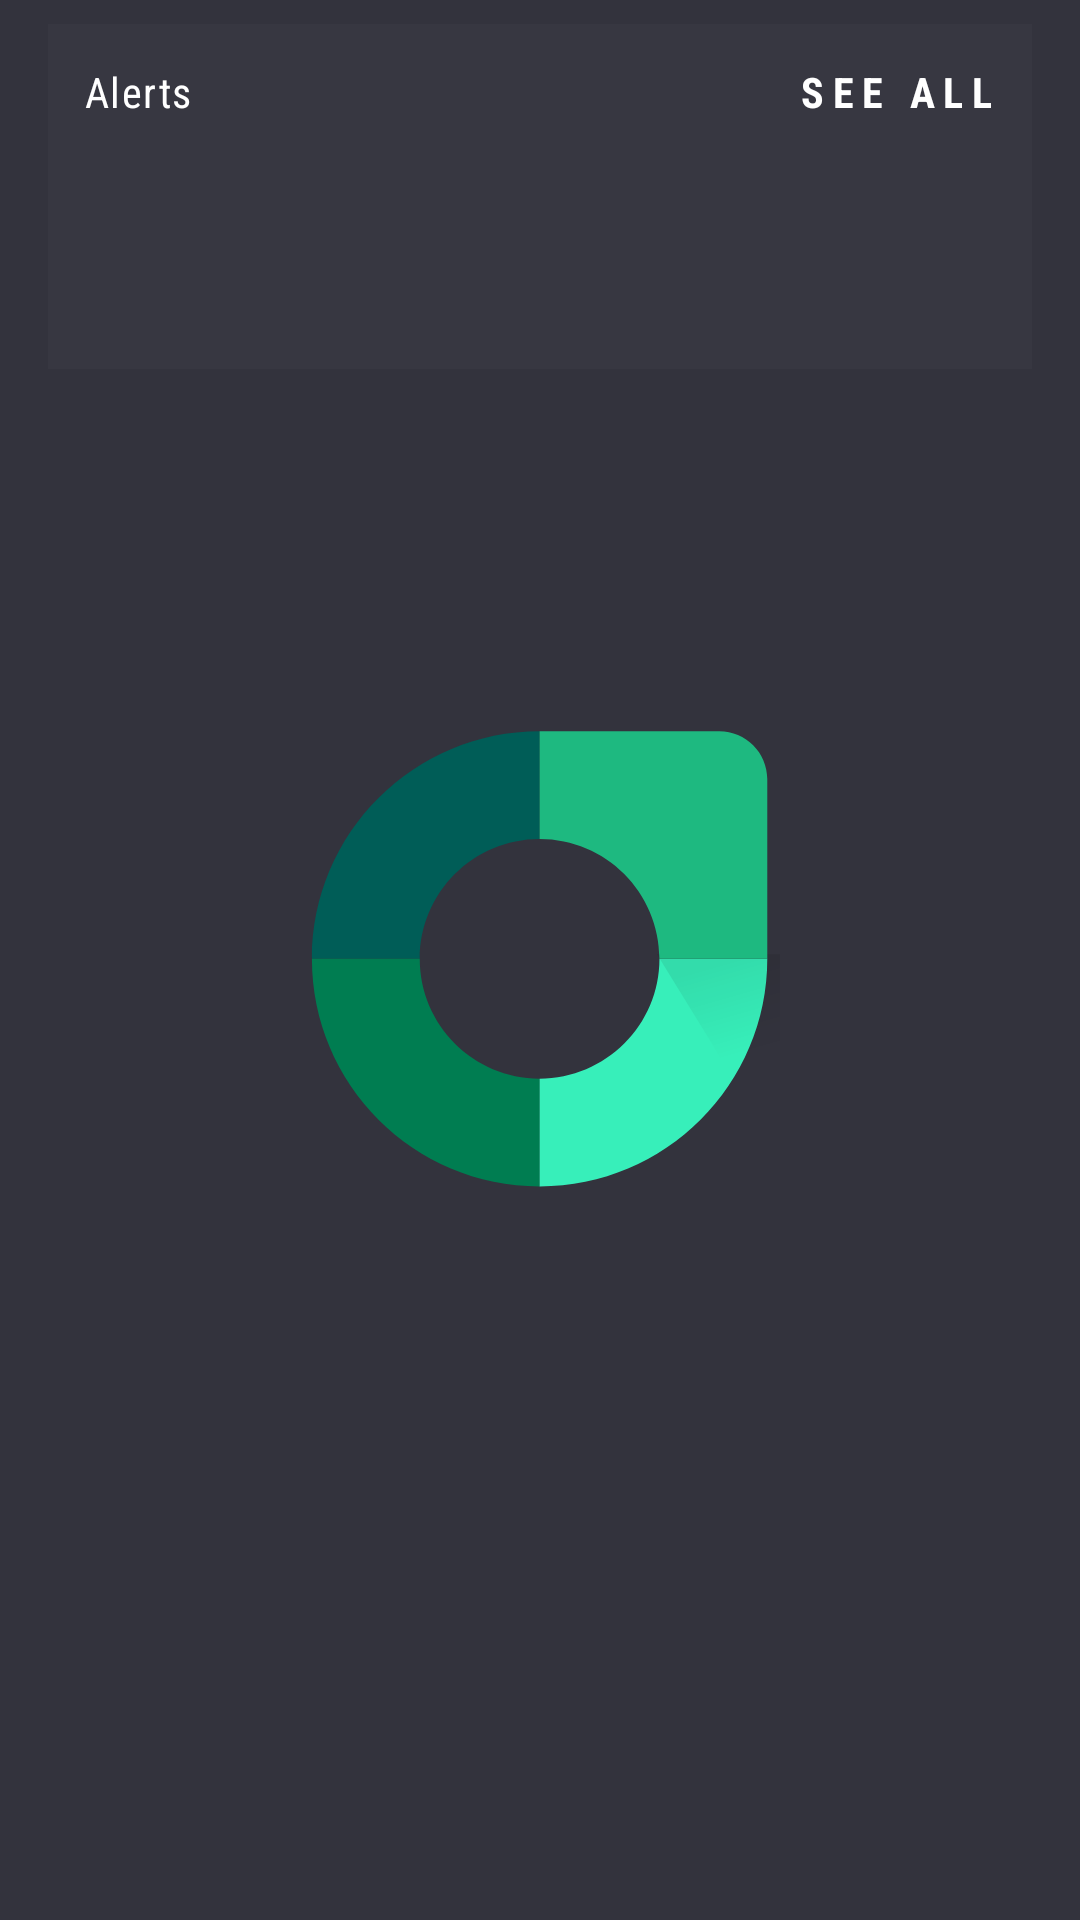

This screen was rendered from an Android layout file. Write that file and the resources it references.
<!-- AndroidManifest.xml: application theme AppTheme.Splash -->
<!-- res/layout/layout_section_container_phone.xml -->
<android.support.constraint.ConstraintLayout
    xmlns:android="http://schemas.android.com/apk/res/android"
    xmlns:app="http://schemas.android.com/apk/res-auto"
    android:id="@+id/section_container"
    android:layout_width="match_parent"
    android:layout_height="wrap_content">

    <LinearLayout
        android:id="@+id/alerts"
        android:layout_width="0dp"
        android:layout_height="wrap_content"
        android:layout_marginEnd="16dp"
        android:layout_marginStart="16dp"
        android:layout_marginTop="8dp"
        android:background="@color/background_light"
        android:orientation="vertical"
        app:layout_constraintEnd_toEndOf="parent"
        app:layout_constraintStart_toStartOf="parent"
        app:layout_constraintTop_toTopOf="parent">

        <include layout="@layout/layout_alerts"/>

    </LinearLayout>

    <android.support.v7.widget.RecyclerView
        android:id="@+id/accounts"
        android:layout_width="0dp"
        android:layout_height="wrap_content"
        android:layout_marginEnd="16dp"
        android:layout_marginStart="16dp"
        android:layout_marginTop="12dp"
        android:background="@color/background_light"
        android:nestedScrollingEnabled="false"
        app:layout_constraintEnd_toEndOf="parent"
        app:layout_constraintStart_toStartOf="parent"
        app:layout_constraintTop_toBottomOf="@+id/alerts">

    </android.support.v7.widget.RecyclerView>

    <android.support.v7.widget.RecyclerView
        android:id="@+id/bills"
        android:layout_width="0dp"
        android:layout_height="wrap_content"
        android:layout_marginEnd="16dp"
        android:layout_marginStart="16dp"
        android:layout_marginTop="12dp"
        android:background="@color/background_light"
        android:nestedScrollingEnabled="false"
        android:orientation="vertical"
        app:layout_constraintEnd_toEndOf="parent"
        app:layout_constraintStart_toStartOf="parent"
        app:layout_constraintTop_toBottomOf="@+id/accounts">

    </android.support.v7.widget.RecyclerView>

    <android.support.v7.widget.RecyclerView
        android:id="@+id/budgets"
        android:layout_width="match_parent"
        android:layout_height="wrap_content"
        android:layout_marginBottom="16dp"
        android:layout_marginEnd="16dp"
        android:layout_marginStart="16dp"
        android:layout_marginTop="12dp"
        android:background="@color/background_light"
        android:nestedScrollingEnabled="false"
        android:orientation="vertical"
        app:layout_constraintBottom_toBottomOf="parent"
        app:layout_constraintTop_toBottomOf="@+id/bills">

    </android.support.v7.widget.RecyclerView>

</android.support.constraint.ConstraintLayout>
<!-- res/layout/layout_alerts.xml (included above) -->
<?xml version="1.0" encoding="utf-8"?>
<merge
    xmlns:android="http://schemas.android.com/apk/res/android">

    <include layout="@layout/layout_alert_header"/>

    <android.support.v7.widget.RecyclerView
        android:id="@+id/alerts_rv"
        android:layout_width="match_parent"
        android:layout_height="68dp"
        android:nestedScrollingEnabled="false">

    </android.support.v7.widget.RecyclerView>
</merge>
<!-- res/layout/layout_alert_header.xml (included above) -->
<?xml version="1.0" encoding="utf-8"?>
<android.support.constraint.ConstraintLayout
    xmlns:android="http://schemas.android.com/apk/res/android"
    xmlns:app="http://schemas.android.com/apk/res-auto"
    android:id="@+id/alert_header"
    android:layout_width="match_parent"
    android:layout_height="wrap_content">

    <View
        android:id="@+id/top_border"
        android:layout_width="match_parent"
        android:layout_height="4dp"
        android:background="@android:color/white"
        android:visibility="gone"/>

    <TextView
        android:id="@+id/title"
        style="@style/Subtitle2"
        android:layout_width="wrap_content"
        android:layout_height="wrap_content"
        android:layout_marginBottom="15dp"
        android:layout_marginEnd="12dp"
        android:layout_marginStart="12dp"
        android:layout_marginTop="13dp"
        android:text="Alerts"
        app:layout_constraintBottom_toBottomOf="parent"
        app:layout_constraintStart_toStartOf="parent"
        app:layout_constraintTop_toBottomOf="@id/top_border"/>

    <TextView
        android:id="@+id/see_all"
        style="@style/Button"
        android:layout_width="wrap_content"
        android:layout_height="wrap_content"
        android:layout_marginBottom="15dp"
        android:layout_marginEnd="12dp"
        android:layout_marginStart="12dp"
        android:layout_marginTop="13dp"
        android:text="See all"
        android:visibility="visible"
        app:layout_constraintEnd_toEndOf="parent"
        app:layout_constraintTop_toTopOf="parent"/>

</android.support.constraint.ConstraintLayout>
<!-- resources referenced by this layout -->
<resources>
  <color name="background_light">#373741</color>
  <style name="Button" parent="CondensedBase">
          <item name="android:textSize">14sp</item>
          <item name="android:letterSpacing">0.2</item>
          <item name="android:fontFamily">sans-serif-condensed</item>
          <item name="android:textStyle">bold</item>
          <item name="textAllCaps">true</item>
      </style>
  <style name="Subtitle2" parent="CondensedBase">
          <item name="android:textSize">14sp</item>
          <item name="android:letterSpacing">0.035</item>
          <item name="android:lineSpacingExtra">4dp</item>
      </style>
  <style name="AppTheme.Splash">
          <item name="android:windowBackground">@drawable/splash</item>
      </style>
  <style name="CondensedBase" parent="AppTheme">
          <item name="android:fontFamily">sans-serif-condensed</item>
      </style>
  <!-- drawable splash (drawable) -->
  <?xml version="1.0" encoding="utf-8"?>
  <layer-list xmlns:android="http://schemas.android.com/apk/res/android">
  
      <item
          android:drawable="@color/background_medium"/>
  
      <item
          android:width="160dp"
          android:height="160dp"
          android:drawable="@drawable/ic_logo_symbol"
          android:gravity="center"/>
  
  </layer-list>
  <style name="AppTheme" parent="Theme.AppCompat.Light.NoActionBar">
          
          <item name="colorPrimary">@color/background_medium</item>
          <item name="colorPrimaryDark">@color/background_dark</item>
          <item name="colorAccent">@color/colorAccent</item>
          <item name="android:windowBackground">@color/background_medium</item>
          <item name="android:textColor">@android:color/white</item>
      </style>
  <color name="background_medium">#33333D</color>
  <!-- drawable ic_logo_symbol: vector/xml drawable (drawable, 2429 chars, omitted) -->
  <color name="background_dark">#26282F</color>
  <color name="colorAccent">#37EFBA</color>
</resources>
